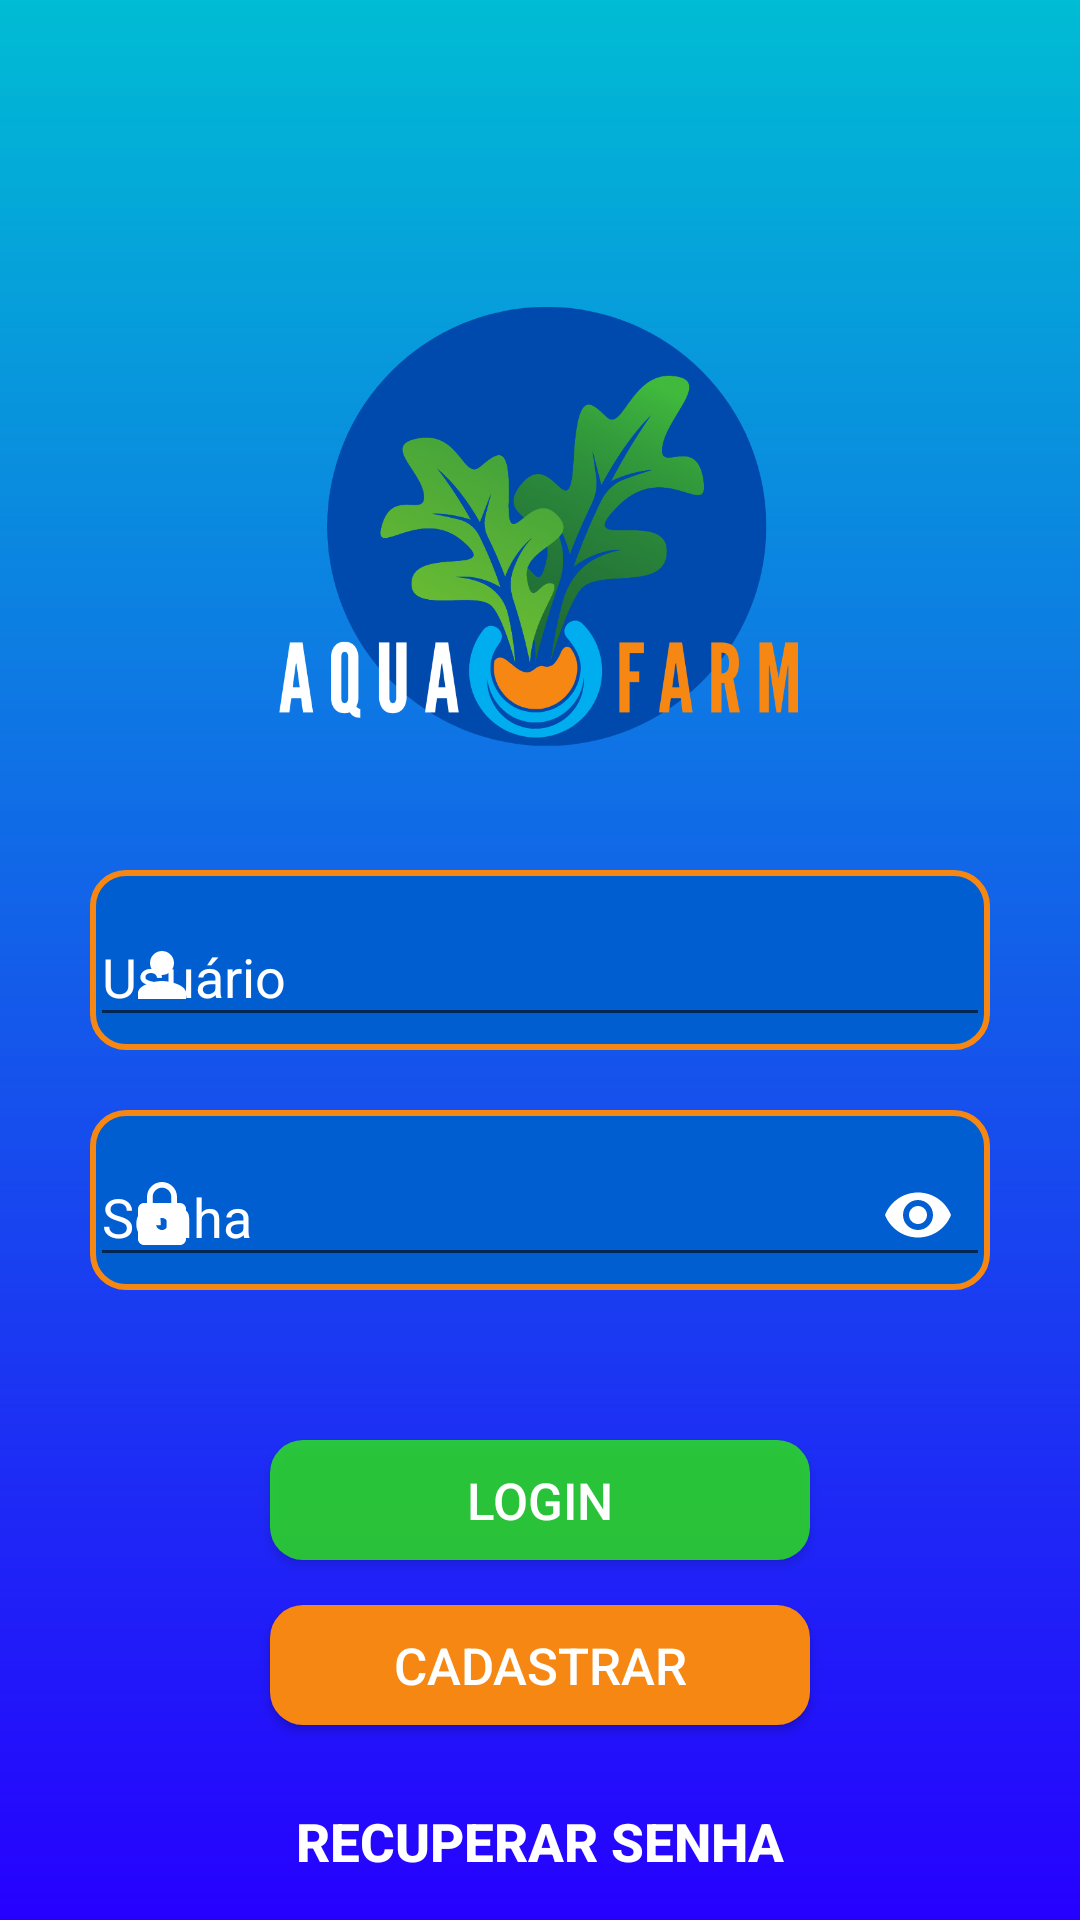

Write the Android layout XML for this screen, with the resource values it uses.
<!-- AndroidManifest.xml: application theme Theme.PedroLuis -->
<!-- res/layout/activity_login.xml -->
<?xml version="1.0" encoding="utf-8"?>
<androidx.constraintlayout.widget.ConstraintLayout xmlns:android="http://schemas.android.com/apk/res/android"
    xmlns:app="http://schemas.android.com/apk/res-auto"
    xmlns:tools="http://schemas.android.com/tools"
    android:layout_width="match_parent"
    android:layout_height="match_parent"
    android:background="@drawable/backgroud">
    
    
    
    
    
    
    
    
    
    
    
    
    <ImageView
        android:id="@+id/logotipo_login"
        android:layout_marginStart="70dp"
        android:layout_marginTop="100dp"
        android:layout_marginEnd="70dp"
        android:layout_height="150dp"
        android:src="@drawable/logotipo_cadastro"
        app:layout_constraintEnd_toEndOf="parent"
        app:layout_constraintTop_toTopOf="parent"
        app:layout_constraintStart_toStartOf="parent"
        android:layout_width="300dp"
        />
    

    <com.google.android.material.textfield.TextInputLayout
        android:id="@+id/nome_login"
        android:background="@drawable/button_contorno"
        android:layout_width="300dp"
        android:layout_height="60dp"
        android:layout_marginTop="40dp"
        android:hint="Usuário"
        app:hintTextColor="@color/White"
        android:textColorHint="@color/White"
        app:layout_constraintEnd_toEndOf="parent"
        app:layout_constraintStart_toStartOf="parent"
        app:layout_constraintTop_toBottomOf="@id/logotipo_login"
        app:boxBackgroundColor="@color/Blue"
        app:startIconTint="@color/White"
        app:startIconDrawable="@drawable/ic_person">

        <com.google.android.material.textfield.TextInputEditText
            android:id="@+id/userLogin"
            android:layout_width="match_parent"
            android:layout_height="wrap_content"
            android:inputType="textCapWords">
        </com.google.android.material.textfield.TextInputEditText>
    </com.google.android.material.textfield.TextInputLayout>

    <com.google.android.material.textfield.TextInputLayout
        android:id="@+id/senha_login"
        android:layout_width="300dp"
        android:layout_height="60dp"
        android:layout_marginTop="20dp"
        android:background="@drawable/button_contorno"
        android:hint="Senha"
        app:hintTextColor="@color/White"
        android:textColorHint="@color/White"
        app:layout_constraintEnd_toEndOf="parent"
        app:layout_constraintStart_toStartOf="parent"
        app:layout_constraintTop_toBottomOf="@id/nome_login"
        app:startIconTint="@color/White"
        app:startIconDrawable="@drawable/ic_password"
        app:boxBackgroundColor="@color/Blue"
        app:endIconMode="password_toggle"
        app:endIconTint="@color/White">
        <com.google.android.material.textfield.TextInputEditText
            android:id="@+id/senhaLogin"
            android:layout_width="match_parent"
            android:layout_height="wrap_content"
            android:inputType="textPassword">
        </com.google.android.material.textfield.TextInputEditText>
    </com.google.android.material.textfield.TextInputLayout>




    
    <ImageView
        android:id="@+id/logotipo_fundo"
        android:layout_marginTop="50dp"
        android:layout_height="140dp"
        android:src="@drawable/logotipo_login"
        app:layout_constraintEnd_toEndOf="parent"
        app:layout_constraintTop_toBottomOf="@id/button_rec_senha"
        app:layout_constraintStart_toStartOf="parent"
        android:layout_width="300dp"
        />
    
    <Button
        android:id="@+id/fazer_login"
        style="@style/Button_Login"
        android:layout_width="180dp"
        android:layout_height="40dp"
        android:layout_marginTop="50dp"
        android:text="Login"
        android:textColor="@color/White"
        android:textSize="17sp"
        app:layout_constraintEnd_toEndOf="parent"
        app:layout_constraintStart_toStartOf="parent"
        app:layout_constraintTop_toBottomOf="@id/senha_login" />

    <Button
        android:id="@+id/fazer_cadastro"
        style="@style/Button_Cadastro"
        android:layout_marginTop="15dp"
        android:layout_width="180dp"
        android:layout_height="40dp"
        android:text="Cadastrar"
        android:textColor="@color/White"
        app:layout_constraintEnd_toEndOf="parent"
        app:layout_constraintStart_toStartOf="parent"
        app:layout_constraintTop_toBottomOf="@id/fazer_login"
        tools:ignore="TouchTargetSizeCheck"
        />


    
    <Button
        android:id="@+id/button_rec_senha"
        style="@style/recSenha"
        android:layout_width="200dp"
        android:layout_height="48dp"
        android:layout_margin="15dp"
        android:text="Recuperar Senha"
        android:textColor="@color/White"
        app:layout_constraintEnd_toEndOf="parent"
        app:layout_constraintStart_toStartOf="parent"
        app:layout_constraintTop_toBottomOf="@id/fazer_cadastro" />


    
    
    

</androidx.constraintlayout.widget.ConstraintLayout>
<!-- resources referenced by this layout -->
<resources>
  <color name="Blue">#005ED1</color>
  <color name="White">#FFFFFF</color>
  <!-- drawable backgroud (drawable) -->
  <?xml version="1.0" encoding="utf-8"?>
  <shape xmlns:android="http://schemas.android.com/apk/res/android">
  
  
  
  
  
  
      <gradient
          android:startColor="#2600FF"
          android:endColor="#00BCD4"
          android:angle="90"
          android:type="linear" /><padding
       /><corners
      />
  
  </shape>
  <!-- drawable button_contorno (drawable) -->
  <?xml version="1.0" encoding="utf-8"?>
  <shape xmlns:android="http://schemas.android.com/apk/res/android"
      android:shape="rectangle"><stroke
      android:width="2dp" android:color="@color/orange" />
      <solid android:color="@color/Blue" />
      <corners android:radius="11dp"/>
  
  </shape>
  <!-- drawable ic_password (drawable) -->
  <vector android:height="24dp" android:tint="#4E89AF"
      android:viewportHeight="24" android:viewportWidth="24"
      android:width="24dp" xmlns:android="http://schemas.android.com/apk/res/android">
      <path android:fillColor="@android:color/white" android:pathData="M18,8h-1L17,6c0,-2.76 -2.24,-5 -5,-5S7,3.24 7,6v2L6,8c-1.1,0 -2,0.9 -2,2v10c0,1.1 0.9,2 2,2h12c1.1,0 2,-0.9 2,-2L20,10c0,-1.1 -0.9,-2 -2,-2zM12,17c-1.1,0 -2,-0.9 -2,-2s0.9,-2 2,-2 2,0.9 2,2 -0.9,2 -2,2zM15.1,8L8.9,8L8.9,6c0,-1.71 1.39,-3.1 3.1,-3.1 1.71,0 3.1,1.39 3.1,3.1v2z"/>
  </vector>
  <!-- drawable ic_person (drawable) -->
  <vector android:height="24dp" android:tint="#4E89AF"
      android:viewportHeight="24" android:viewportWidth="24"
      android:width="24dp" xmlns:android="http://schemas.android.com/apk/res/android">
      <path android:fillColor="@android:color/white" android:pathData="M12,12c2.21,0 4,-1.79 4,-4s-1.79,-4 -4,-4 -4,1.79 -4,4 1.79,4 4,4zM12,14c-2.67,0 -8,1.34 -8,4v2h16v-2c0,-2.66 -5.33,-4 -8,-4z"/>
  </vector>
  <!-- drawable logotipo_cadastro: png bitmap (drawable, 90931 bytes) -->
  <!-- drawable logotipo_login: png bitmap (drawable, 37729 bytes) -->
  <style name="Button_Cadastro">
          <item name="android:background">
              @drawable/button_cadastro
          </item>
          <item name="android:layout_width">
              match_parent
          </item>
          <item name="android:layout_height">
              30dp
          </item>
          <item name="android:textSize">
              17sp
          </item>
      </style>
  <style name="Button_Login">
          <item name="android:background">
              @drawable/buttom
          </item>
          <item name="android:layout_width">
              130dp
          </item>
          <item name="android:layout_height">
              30dp
          </item>
          <item name="android:textSize">
              18sp
          </item>
      </style>
  <style name="recSenha">
          <item name="android:background">
          </item>
          <item name="android:textColor">
              @color/White
          </item>
          <item name="android:textStyle">
              bold
          </item>
          <item name="android:textSize">
              17.5sp
          </item>
      </style>
  <style name="Theme.PedroLuis" parent="Theme.AppCompat.Light.NoActionBar">
          
          <item name="colorPrimary">@color/Blue</item>
          <item name="colorPrimaryDark">@color/purple_700</item>
          <item name="colorAccent">@color/teal_200</item>
          
      </style>
  <color name="orange">#F68713</color>
  <!-- drawable button_cadastro (drawable) -->
  <?xml version="1.0" encoding="utf-8"?>
  <shape xmlns:android="http://schemas.android.com/apk/res/android">
  
      <solid android:color="#F68713"/>
      <corners android:radius="11dp"/>
  
  </shape>
  <!-- drawable buttom (drawable) -->
  <?xml version="1.0" encoding="utf-8"?>
  <shape xmlns:android="http://schemas.android.com/apk/res/android">
  
      <solid android:color="#B92FFF00"/>
      <corners android:radius="11dp"/>
  
  </shape>
  <color name="purple_700">#700</color>
  <color name="teal_200">#6C481B</color>
</resources>
